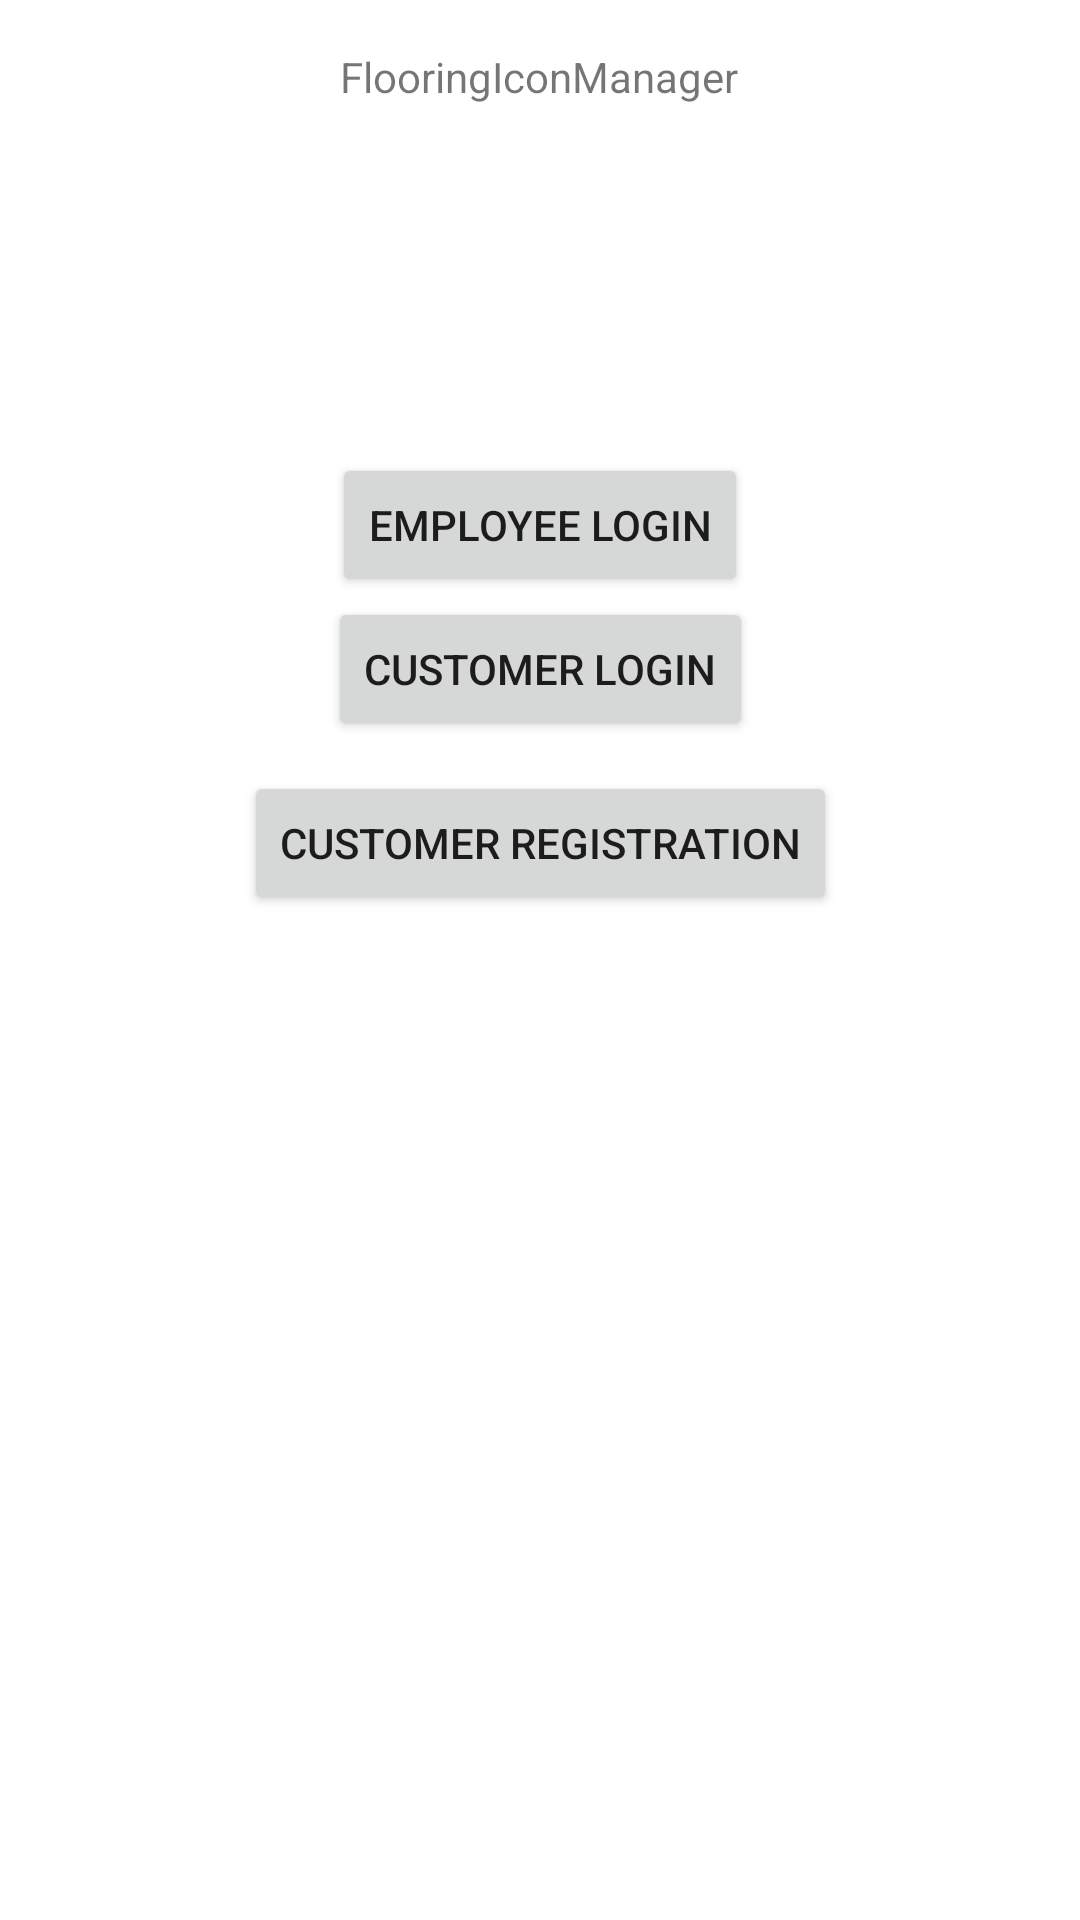

Write the Android layout XML for this screen, with the resource values it uses.
<!-- AndroidManifest.xml: application theme Theme.FlooringProjectMain -->
<!-- res/layout/activity_main.xml -->
<?xml version="1.0" encoding="utf-8"?>
<androidx.constraintlayout.widget.ConstraintLayout xmlns:android="http://schemas.android.com/apk/res/android"
    xmlns:app="http://schemas.android.com/apk/res-auto"
    xmlns:tools="http://schemas.android.com/tools"
    android:layout_width="match_parent"
    android:layout_height="match_parent"
    tools:context="edu.qc.seclass.fim.MainActivity">

    <TextView
        android:id="@+id/textView"
        android:layout_width="wrap_content"
        android:layout_height="wrap_content"
        android:layout_marginTop="16dp"
        android:text="FlooringIconManager"
        app:layout_constraintEnd_toEndOf="parent"
        app:layout_constraintHorizontal_bias="0.498"
        app:layout_constraintStart_toStartOf="parent"
        app:layout_constraintTop_toTopOf="parent" />

    <Button
        android:id="@+id/employeeButton"
        android:layout_width="wrap_content"
        android:layout_height="wrap_content"
        android:layout_marginTop="116dp"
        android:text="Employee Login"
        app:layout_constraintEnd_toEndOf="parent"
        app:layout_constraintStart_toStartOf="parent"
        app:layout_constraintTop_toBottomOf="@+id/textView" />

    <Button
        android:id="@+id/customerRegistrationButton"
        android:layout_width="wrap_content"
        android:layout_height="wrap_content"
        android:text="Customer Registration"
        app:layout_constraintBottom_toBottomOf="parent"
        app:layout_constraintEnd_toEndOf="parent"
        app:layout_constraintStart_toStartOf="parent"
        app:layout_constraintTop_toBottomOf="@+id/customerLoginButton"
        app:layout_constraintVertical_bias="0.029" />

    <Button
        android:id="@+id/customerLoginButton"
        android:layout_width="wrap_content"
        android:layout_height="wrap_content"
        android:text="Customer Login"
        app:layout_constraintEnd_toEndOf="parent"
        app:layout_constraintStart_toStartOf="parent"
        app:layout_constraintTop_toBottomOf="@+id/employeeButton" />

</androidx.constraintlayout.widget.ConstraintLayout>
<!-- resources referenced by this layout -->
<resources>
  <style name="Theme.FlooringProjectMain" parent="Theme.MaterialComponents.DayNight.DarkActionBar">
          
          <item name="colorPrimary">@color/purple_500</item>
          <item name="colorPrimaryVariant">@color/purple_700</item>
          <item name="colorOnPrimary">@color/white</item>
          
          <item name="colorSecondary">@color/teal_200</item>
          <item name="colorSecondaryVariant">@color/teal_700</item>
          <item name="colorOnSecondary">@color/black</item>
          
          <item name="android:statusBarColor" tools:targetApi="l">?attr/colorPrimaryVariant</item>
          
      </style>
  <!-- not gathered from this repository: default colours our renderer supplied (Android Studio template values) -->
  <color name="purple_500">#FF6200EE</color>
  <color name="purple_700">#FF3700B3</color>
  <color name="teal_200">#FF03DAC5</color>
  <color name="teal_700">#FF018786</color>
  <color name="black">#FF000000</color>
  <color name="white">#FFFFFFFF</color>
</resources>
